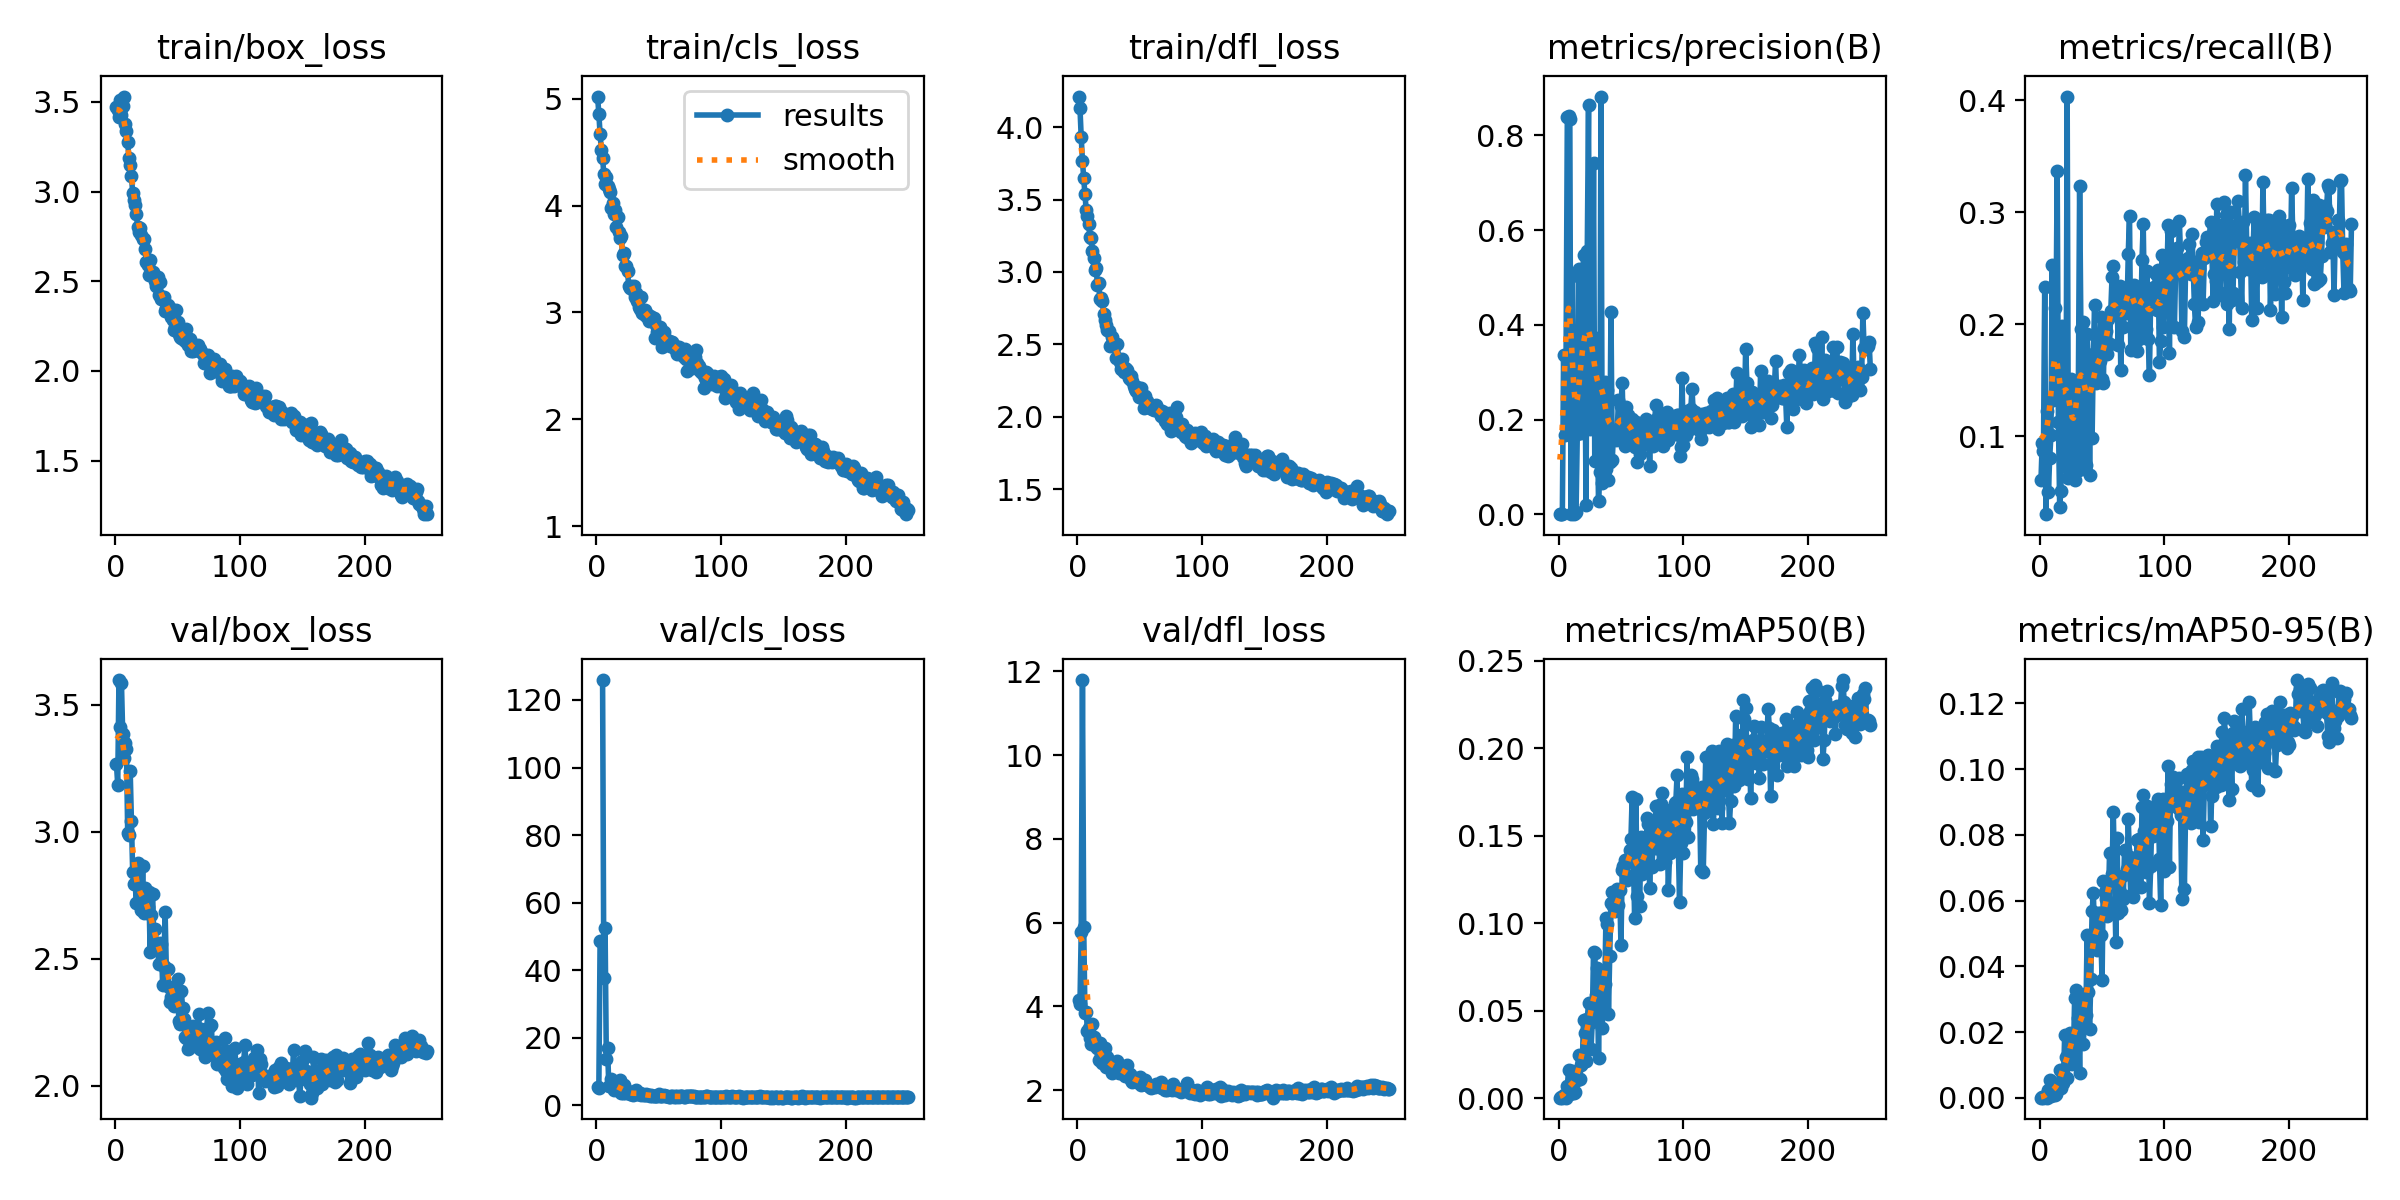

The table this chart was drawn from, first rows:
epoch, train/box_loss, train/cls_loss, train/dfl_loss, metrics/precision(B), metrics/recall(B), metrics/mAP50(B), metrics/mAP50-95(B), val/box_loss, val/cls_loss, val/dfl_loss, lr/pg0, lr/pg1, lr/pg2
1, 3.471, 5.022, 4.211, 0.00033, 0.06061, 0.00035, 0.0001, 3.265, 5.364, 4.152, 0.00019, 0.00019, 0.00019
2, 3.455, 4.861, 4.133, 0.00044, 0.09363, 0.00086, 0.00026, 3.185, 5.04, 4.057, 0.0003885, 0.0003885, 0.0003885
3, 3.416, 4.671, 3.93, 0.0003, 0.08687, 0.00027, 8e-05, 3.597, 48.66, 5.783, 0.0005853, 0.0005853, 0.0005853
4, 3.512, 4.524, 3.769, 0.3369, 0.2334, 0.0018, 0.0006, 3.414, inf, 11.79, 0.0007806, 0.0007806, 0.0007806
5, 3.428, 4.448, 3.646, 0.1684, 0.0303, 0.00109, 0.00021, 3.585, 125.9, 5.903, 0.0009743, 0.0009743, 0.0009743
6, 3.478, 4.293, 3.536, 0.3337, 0.1222, 0.00032, 0.00011, 3.386, 37.65, 3.841, 0.0009802, 0.0009802, 0.0009802
7, 3.53, 4.199, 3.427, 0.8391, 0.05051, 0.00692, 0.00229, 3.289, 52.39, 3.875, 0.0009802, 0.0009802, 0.0009802
8, 3.379, 4.267, 3.388, 0.8417, 0.08081, 0.01592, 0.00536, 3.348, 13.89, 3.422, 0.0009762, 0.0009762, 0.0009762
9, 3.339, 4.181, 3.332, 0.8343, 0.101, 0.00228, 0.00067, 3.324, 16.9, 3.485, 0.0009723, 0.0009723, 0.0009723
10, 3.274, 4.154, 3.238, 0.00105, 0.2529, 0.0063, 0.00139, 2.996, 5.743, 3.248, 0.0009683, 0.0009683, 0.0009683
11, 3.187, 4.13, 3.234, 0.5028, 0.1326, 0.01551, 0.00408, 2.987, 5.746, 3.096, 0.0009644, 0.0009644, 0.0009644
12, 3.147, 3.982, 3.145, 0.00139, 0.2145, 0.00292, 0.00103, 3.24, 7.836, 3.578, 0.0009604, 0.0009604, 0.0009604
13, 3.085, 4.027, 3.095, 0.00197, 0.1954, 0.00361, 0.00124, 3.041, 5.494, 3.272, 0.0009564, 0.0009564, 0.0009564
14, 2.994, 3.925, 3.01, 0.004, 0.3369, 0.01209, 0.00419, 2.842, 4.664, 3.071, 0.0009525, 0.0009525, 0.0009525
15, 2.951, 3.957, 3.03, 0.1706, 0.113, 0.01027, 0.00357, 2.796, 6.434, 3.051, 0.0009485, 0.0009485, 0.0009485
16, 2.924, 3.799, 2.911, 0.5184, 0.03705, 0.02471, 0.00861, 2.792, 5.43, 3.002, 0.0009446, 0.0009446, 0.0009446
17, 2.873, 3.889, 2.922, 0.3554, 0.05125, 0.011, 0.00306, 2.721, 4.458, 2.725, 0.0009406, 0.0009406, 0.0009406
18, 2.803, 3.749, 2.815, 0.1715, 0.1986, 0.01874, 0.00852, 2.878, 6.019, 3.127, 0.0009366, 0.0009366, 0.0009366
19, 2.775, 3.701, 2.821, 0.3705, 0.1531, 0.02013, 0.00458, 2.716, 7.551, 2.83, 0.0009327, 0.0009327, 0.0009327
20, 2.798, 3.717, 2.799, 0.5479, 0.09727, 0.04442, 0.01902, 2.719, 3.621, 2.639, 0.0009287, 0.0009287, 0.0009287
21, 2.757, 3.537, 2.71, 0.4048, 0.07241, 0.03737, 0.01238, 2.69, 3.591, 2.664, 0.0009248, 0.0009248, 0.0009248
22, 2.737, 3.56, 2.667, 0.01916, 0.4033, 0.02149, 0.00605, 2.867, 5.984, 2.999, 0.0009208, 0.0009208, 0.0009208
23, 2.735, 3.431, 2.632, 0.556, 0.06246, 0.04515, 0.01335, 2.681, 3.613, 2.557, 0.0009168, 0.0009168, 0.0009168
24, 2.679, 3.433, 2.601, 0.8645, 0.06566, 0.05443, 0.01972, 2.778, 3.968, 2.803, 0.0009129, 0.0009129, 0.0009129
25, 2.607, 3.387, 2.593, 0.1802, 0.151, 0.0441, 0.01411, 2.713, 4.271, 2.702, 0.0009089, 0.0009089, 0.0009089
26, 2.589, 3.246, 2.486, 0.2129, 0.106, 0.02799, 0.01038, 2.706, 3.936, 2.61, 0.000905, 0.000905, 0.000905
27, 2.534, 3.227, 2.499, 0.2216, 0.06637, 0.0436, 0.01301, 2.764, 3.442, 2.666, 0.000901, 0.000901, 0.000901
28, 2.621, 3.25, 2.551, 0.7421, 0.06061, 0.08346, 0.03028, 2.526, 3.261, 2.418, 0.000897, 0.000897, 0.000897
29, 2.54, 3.212, 2.51, 0.1126, 0.1471, 0.08305, 0.03282, 2.672, 3.096, 2.536, 0.0008931, 0.0008931, 0.0008931
30, 2.552, 3.245, 2.495, 0.3718, 0.06861, 0.05871, 0.02, 2.757, 3.46, 2.627, 0.0008891, 0.0008891, 0.0008891
31, 2.527, 3.143, 2.404, 0.2174, 0.1446, 0.07448, 0.02439, 2.565, 3.672, 2.595, 0.0008852, 0.0008852, 0.0008852
32, 2.502, 3.184, 2.502, 0.02911, 0.3234, 0.02299, 0.00744, 2.619, 4.57, 2.7, 0.0008812, 0.0008812, 0.0008812
33, 2.475, 3.111, 2.397, 0.09027, 0.1956, 0.06416, 0.02989, 2.547, 3.503, 2.421, 0.0008772, 0.0008772, 0.0008772
34, 2.522, 3.051, 2.38, 0.8821, 0.07071, 0.06953, 0.02798, 2.541, 3.503, 2.459, 0.0008733, 0.0008733, 0.0008733
35, 2.423, 3.034, 2.328, 0.06626, 0.2015, 0.04009, 0.01653, 2.479, 3.593, 2.41, 0.0008693, 0.0008693, 0.0008693
36, 2.499, 3.143, 2.4, 0.2607, 0.1117, 0.05969, 0.02678, 2.56, 3.249, 2.485, 0.0008654, 0.0008654, 0.0008654
37, 2.401, 2.993, 2.312, 0.2804, 0.07424, 0.06498, 0.02507, 2.559, 3.442, 2.564, 0.0008614, 0.0008614, 0.0008614
38, 2.409, 2.981, 2.338, 0.09497, 0.1909, 0.1032, 0.04942, 2.399, 3.093, 2.332, 0.0008574, 0.0008574, 0.0008574
39, 2.415, 3.026, 2.327, 0.2624, 0.157, 0.09948, 0.03218, 2.473, 3.163, 2.38, 0.0008535, 0.0008535, 0.0008535
40, 2.337, 2.968, 2.32, 0.07178, 0.06552, 0.04813, 0.02101, 2.684, 3.287, 2.601, 0.0008495, 0.0008495, 0.0008495
41, 2.349, 2.989, 2.268, 0.1108, 0.1542, 0.08151, 0.03627, 2.457, 3.017, 2.329, 0.0008456, 0.0008456, 0.0008456
42, 2.369, 2.922, 2.261, 0.4278, 0.09798, 0.1117, 0.05684, 2.459, 3.065, 2.385, 0.0008416, 0.0008416, 0.0008416
43, 2.349, 2.964, 2.283, 0.1144, 0.1738, 0.1177, 0.06221, 2.39, 2.791, 2.239, 0.0008376, 0.0008376, 0.0008376
44, 2.35, 2.957, 2.25, 0.1685, 0.2171, 0.1099, 0.04979, 2.33, 2.994, 2.193, 0.0008337, 0.0008337, 0.0008337
45, 2.302, 2.95, 2.214, 0.1588, 0.1474, 0.1072, 0.05225, 2.349, 2.925, 2.263, 0.0008297, 0.0008297, 0.0008297
46, 2.286, 2.949, 2.192, 0.1572, 0.1583, 0.1086, 0.04493, 2.383, 2.873, 2.281, 0.0008258, 0.0008258, 0.0008258
47, 2.231, 2.763, 2.174, 0.1749, 0.1498, 0.1195, 0.05626, 2.314, 2.904, 2.269, 0.0008218, 0.0008218, 0.0008218
48, 2.244, 2.882, 2.204, 0.2404, 0.1676, 0.1106, 0.0563, 2.351, 2.863, 2.267, 0.0008178, 0.0008178, 0.0008178
49, 2.341, 2.817, 2.137, 0.1696, 0.2062, 0.1191, 0.04962, 2.342, 2.819, 2.167, 0.0008139, 0.0008139, 0.0008139
50, 2.273, 2.829, 2.177, 0.2282, 0.1512, 0.0876, 0.03585, 2.419, 3.335, 2.311, 0.0008099, 0.0008099, 0.0008099
51, 2.207, 2.865, 2.199, 0.2766, 0.1473, 0.1303, 0.066, 2.254, 2.785, 2.116, 0.000806, 0.000806, 0.000806
52, 2.188, 2.809, 2.127, 0.1615, 0.2013, 0.1328, 0.06257, 2.242, 2.784, 2.149, 0.000802, 0.000802, 0.000802
53, 2.184, 2.679, 2.058, 0.1435, 0.1943, 0.1363, 0.06054, 2.375, 2.673, 2.211, 0.000798, 0.000798, 0.000798
54, 2.175, 2.82, 2.142, 0.2274, 0.1737, 0.1275, 0.05532, 2.307, 3.037, 2.237, 0.0007941, 0.0007941, 0.0007941
55, 2.205, 2.759, 2.099, 0.1548, 0.2048, 0.1246, 0.05828, 2.262, 2.715, 2.147, 0.0007901, 0.0007901, 0.0007901
56, 2.167, 2.716, 2.109, 0.2102, 0.1819, 0.1367, 0.07449, 2.194, 2.817, 2.13, 0.0007862, 0.0007862, 0.0007862
57, 2.234, 2.734, 2.076, 0.1948, 0.2115, 0.1421, 0.06583, 2.19, 2.717, 2.107, 0.0007822, 0.0007822, 0.0007822
58, 2.142, 2.729, 2.058, 0.1916, 0.2425, 0.148, 0.06815, 2.144, 2.627, 2.086, 0.0007782, 0.0007782, 0.0007782
59, 2.158, 2.682, 2.082, 0.2008, 0.2516, 0.1724, 0.08699, 2.15, 2.544, 2.051, 0.0007743, 0.0007743, 0.0007743
60, 2.181, 2.724, 2.055, 0.159, 0.2125, 0.1349, 0.06747, 2.171, 2.703, 2.067, 0.0007703, 0.0007703, 0.0007703
... 190 more rows
